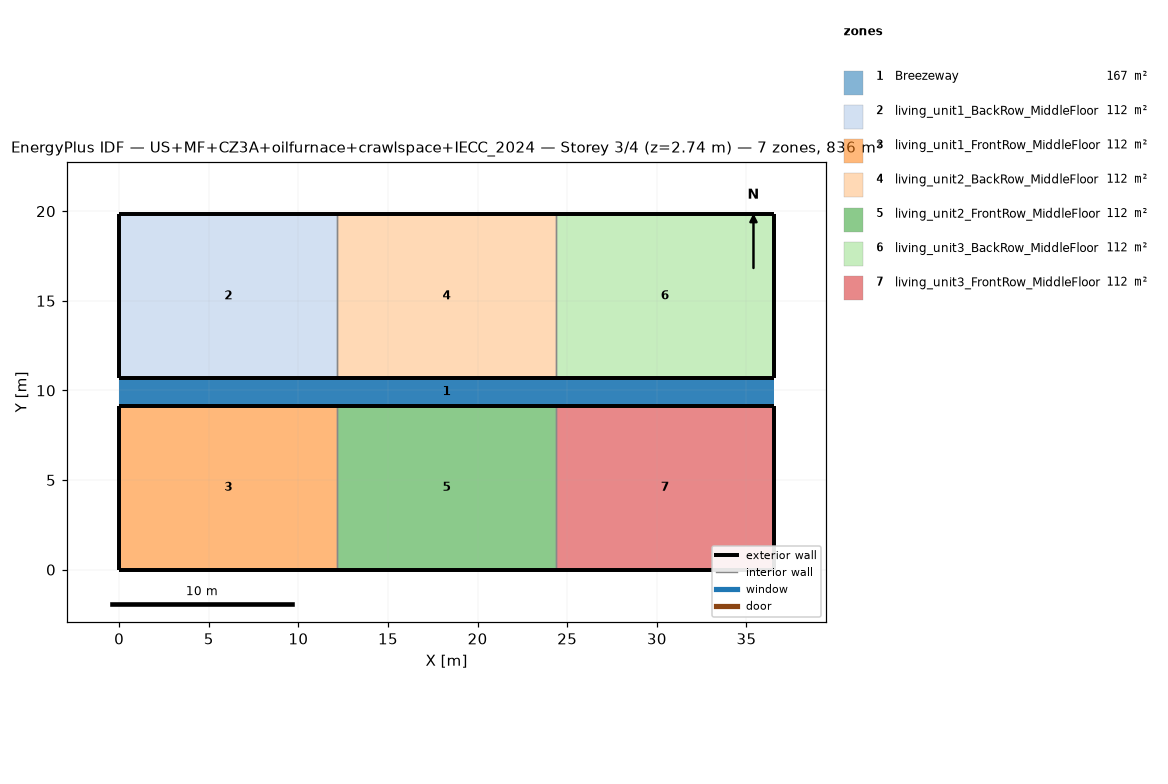
=== STOREY PLAN SPEC (per zone: floor XY polygon, exterior-wall plan segments, windows/doors) ===
zone 1: Breezeway  (167.0 m²)
  floor: (36.54, 9.16) (0.00, 9.16) (0.00, 10.68) (36.54, 10.68)
  floor: (36.54, 9.16) (0.00, 9.16) (0.00, 10.68) (36.54, 10.68)
  floor: (36.54, 9.16) (0.00, 9.16) (0.00, 10.68) (36.54, 10.68)
zone 2: living_unit1_BackRow_MiddleFloor  (111.5 m²)
  floor: (12.18, 10.68) (0.00, 10.68) (0.00, 19.84) (12.18, 19.84)
  exterior wall: (0.00, 10.68) – (12.18, 10.68)  [12.2 m]
  exterior wall: (12.18, 19.84) – (0.00, 19.84)  [12.2 m]
  exterior wall: (0.00, 19.84) – (0.00, 10.68)  [9.2 m]
  interior walls: 1
zone 3: living_unit1_FrontRow_MiddleFloor  (111.5 m²)
  floor: (12.18, 0.00) (0.00, 0.00) (0.00, 9.16) (12.18, 9.16)
  exterior wall: (0.00, 0.00) – (12.18, 0.00)  [12.2 m]
  exterior wall: (12.18, 9.16) – (0.00, 9.16)  [12.2 m]
  exterior wall: (0.00, 9.16) – (0.00, 0.00)  [9.2 m]
  interior walls: 1
zone 4: living_unit2_BackRow_MiddleFloor  (111.5 m²)
  floor: (24.36, 10.68) (12.18, 10.68) (12.18, 19.84) (24.36, 19.84)
  exterior wall: (12.18, 10.68) – (24.36, 10.68)  [12.2 m]
  exterior wall: (24.36, 19.84) – (12.18, 19.84)  [12.2 m]
  interior walls: 2
zone 5: living_unit2_FrontRow_MiddleFloor  (111.5 m²)
  floor: (24.36, 0.00) (12.18, 0.00) (12.18, 9.16) (24.36, 9.16)
  exterior wall: (12.18, 0.00) – (24.36, 0.00)  [12.2 m]
  exterior wall: (24.36, 9.16) – (12.18, 9.16)  [12.2 m]
  interior walls: 2
zone 6: living_unit3_BackRow_MiddleFloor  (111.5 m²)
  floor: (36.54, 10.68) (24.36, 10.68) (24.36, 19.84) (36.54, 19.84)
  exterior wall: (24.36, 10.68) – (36.54, 10.68)  [12.2 m]
  exterior wall: (36.54, 10.68) – (36.54, 19.84)  [9.2 m]
  exterior wall: (36.54, 19.84) – (24.36, 19.84)  [12.2 m]
  interior walls: 1
zone 7: living_unit3_FrontRow_MiddleFloor  (111.5 m²)
  floor: (36.54, 0.00) (24.36, 0.00) (24.36, 9.16) (36.54, 9.16)
  exterior wall: (24.36, 0.00) – (36.54, 0.00)  [12.2 m]
  exterior wall: (36.54, 0.00) – (36.54, 9.16)  [9.2 m]
  exterior wall: (36.54, 9.16) – (24.36, 9.16)  [12.2 m]
  interior walls: 1

=== DERIVED (storey summary) ===
Building: US+MF+CZ3A+oilfurnace+crawlspace+IECC_2024
Storey: 3 of 4  (floor level z = 2.74 m)
Storey gross floor area: 836.2 m²
Zones on this storey: 7
  - Breezeway: floor 167.0 m²
  - living_unit1_BackRow_MiddleFloor: floor 111.5 m²; exterior wall 33.5 m (86.9 m²); WWR 0.0%
  - living_unit1_FrontRow_MiddleFloor: floor 111.5 m²; exterior wall 33.5 m (86.9 m²); WWR 0.0%
  - living_unit2_BackRow_MiddleFloor: floor 111.5 m²; exterior wall 24.4 m (63.1 m²); WWR 0.0%
  - living_unit2_FrontRow_MiddleFloor: floor 111.5 m²; exterior wall 24.4 m (63.1 m²); WWR 0.0%
  - living_unit3_BackRow_MiddleFloor: floor 111.5 m²; exterior wall 33.5 m (86.9 m²); WWR 0.0%
  - living_unit3_FrontRow_MiddleFloor: floor 111.5 m²; exterior wall 33.5 m (86.9 m²); WWR 0.0%
Zone adjacency (shared interzone walls):
  - living_unit1_BackRow_MiddleFloor ↔ living_unit2_BackRow_MiddleFloor
  - living_unit1_FrontRow_MiddleFloor ↔ living_unit2_FrontRow_MiddleFloor
  - living_unit2_BackRow_MiddleFloor ↔ living_unit3_BackRow_MiddleFloor
  - living_unit2_FrontRow_MiddleFloor ↔ living_unit3_FrontRow_MiddleFloor